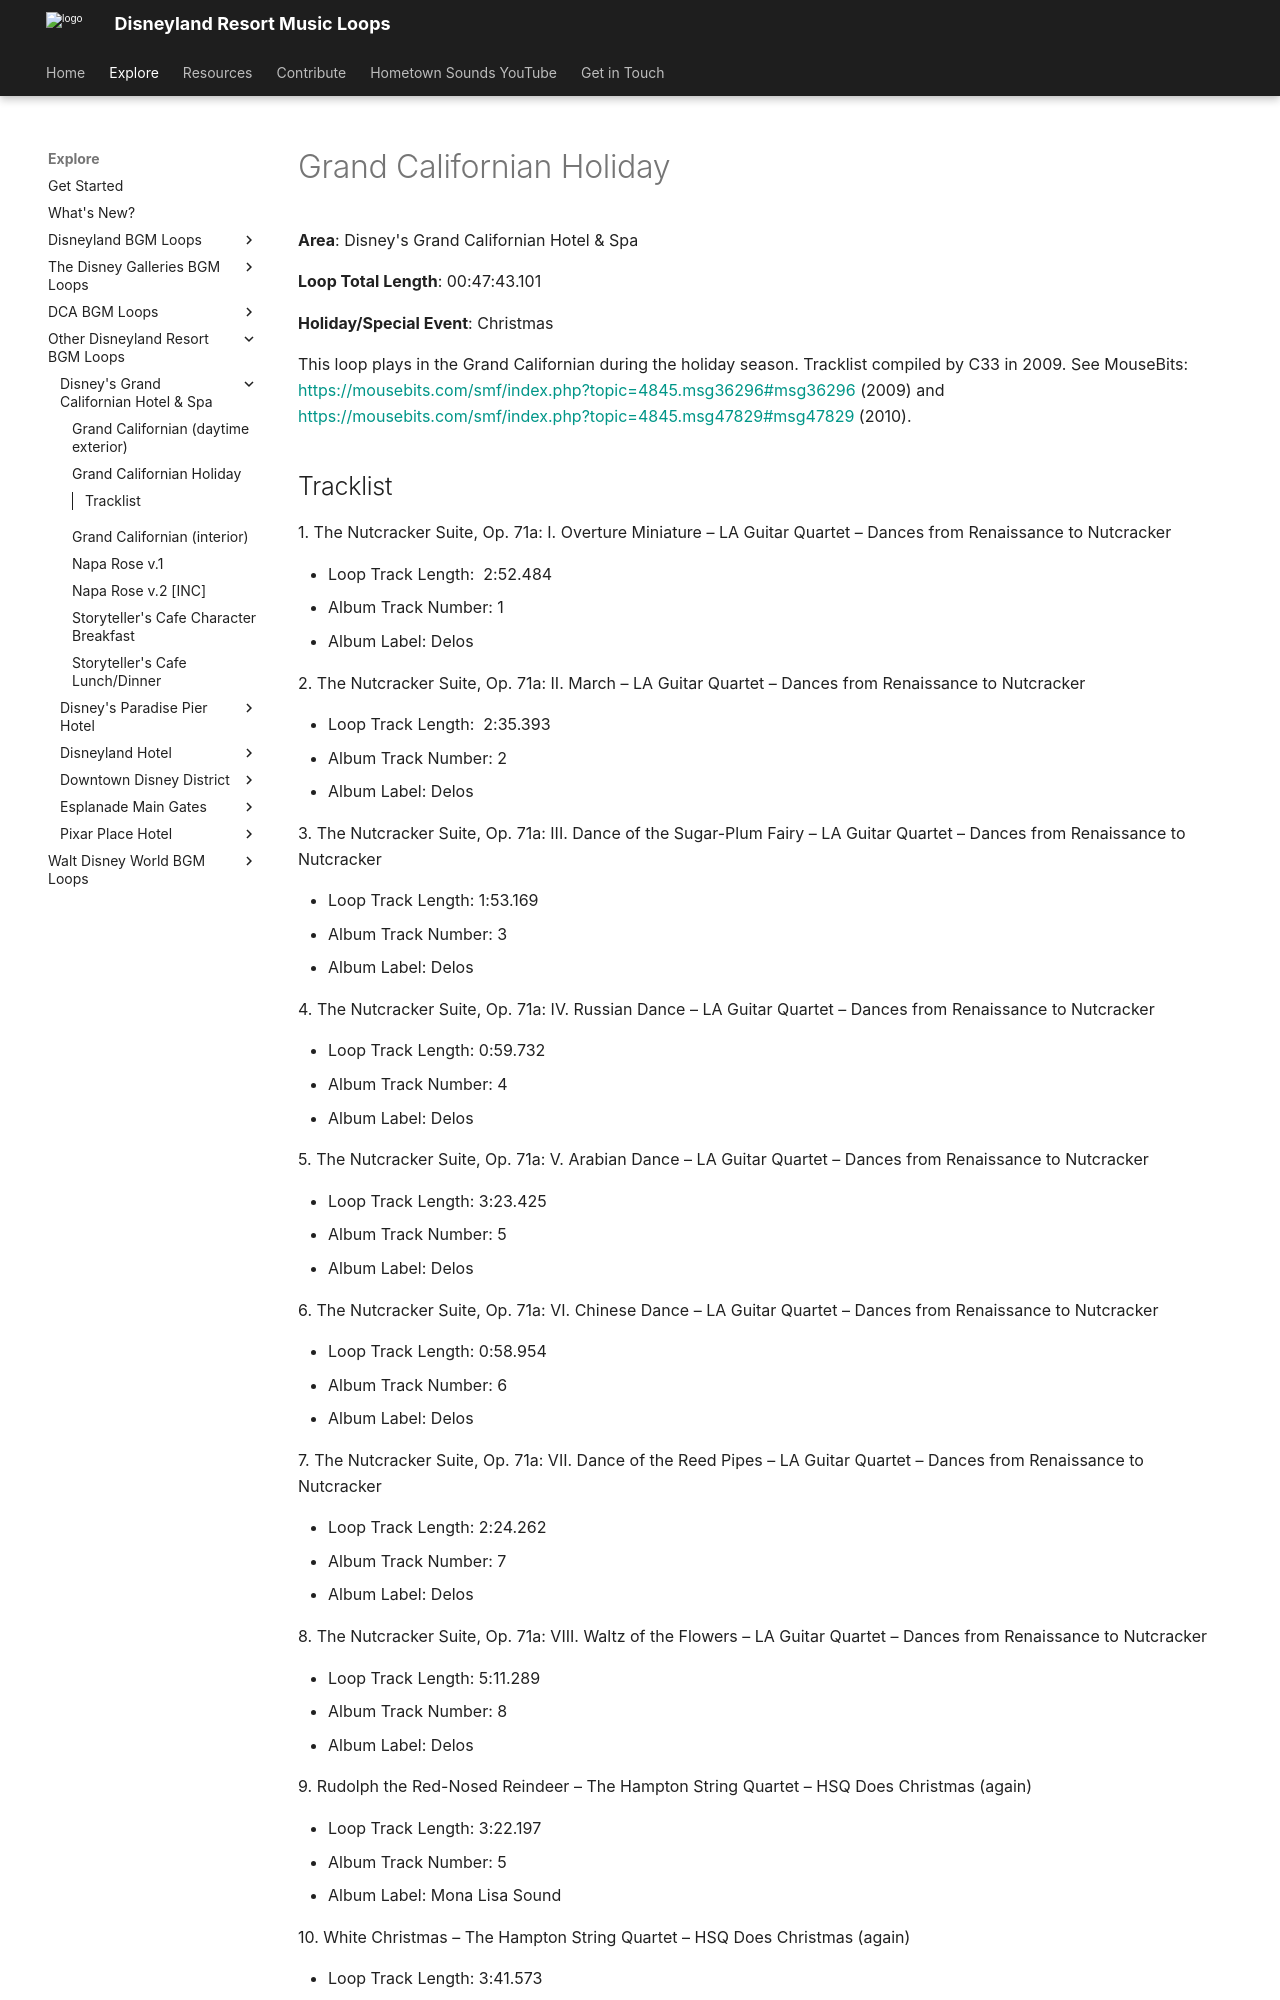

repository: SSrustworthy/DLRML-docs · page: explore/Other/Disney's Grand Californian Hotel & Spa/Grand_Californian_Holiday/index.html · generator: mkdocs

# Grand Californian Holiday

**Area**: Disney's Grand Californian Hotel & Spa

**Loop Total Length**: 00:47:43.101

**Holiday/Special Event**: Christmas

This loop plays in the Grand Californian during the holiday season. Tracklist compiled by C33 in 2009. See MouseBits: [https://mousebits.com/smf/index.php?topic=4845.msg36296#msg36296](https://mousebits.com/smf/index.php?topic=4845.msg36296#msg36296) (2009) and [https://mousebits.com/smf/index.php?topic=4845.msg47829#msg47829](https://mousebits.com/smf/index.php?topic=4845.msg47829#msg47829) (2010).
